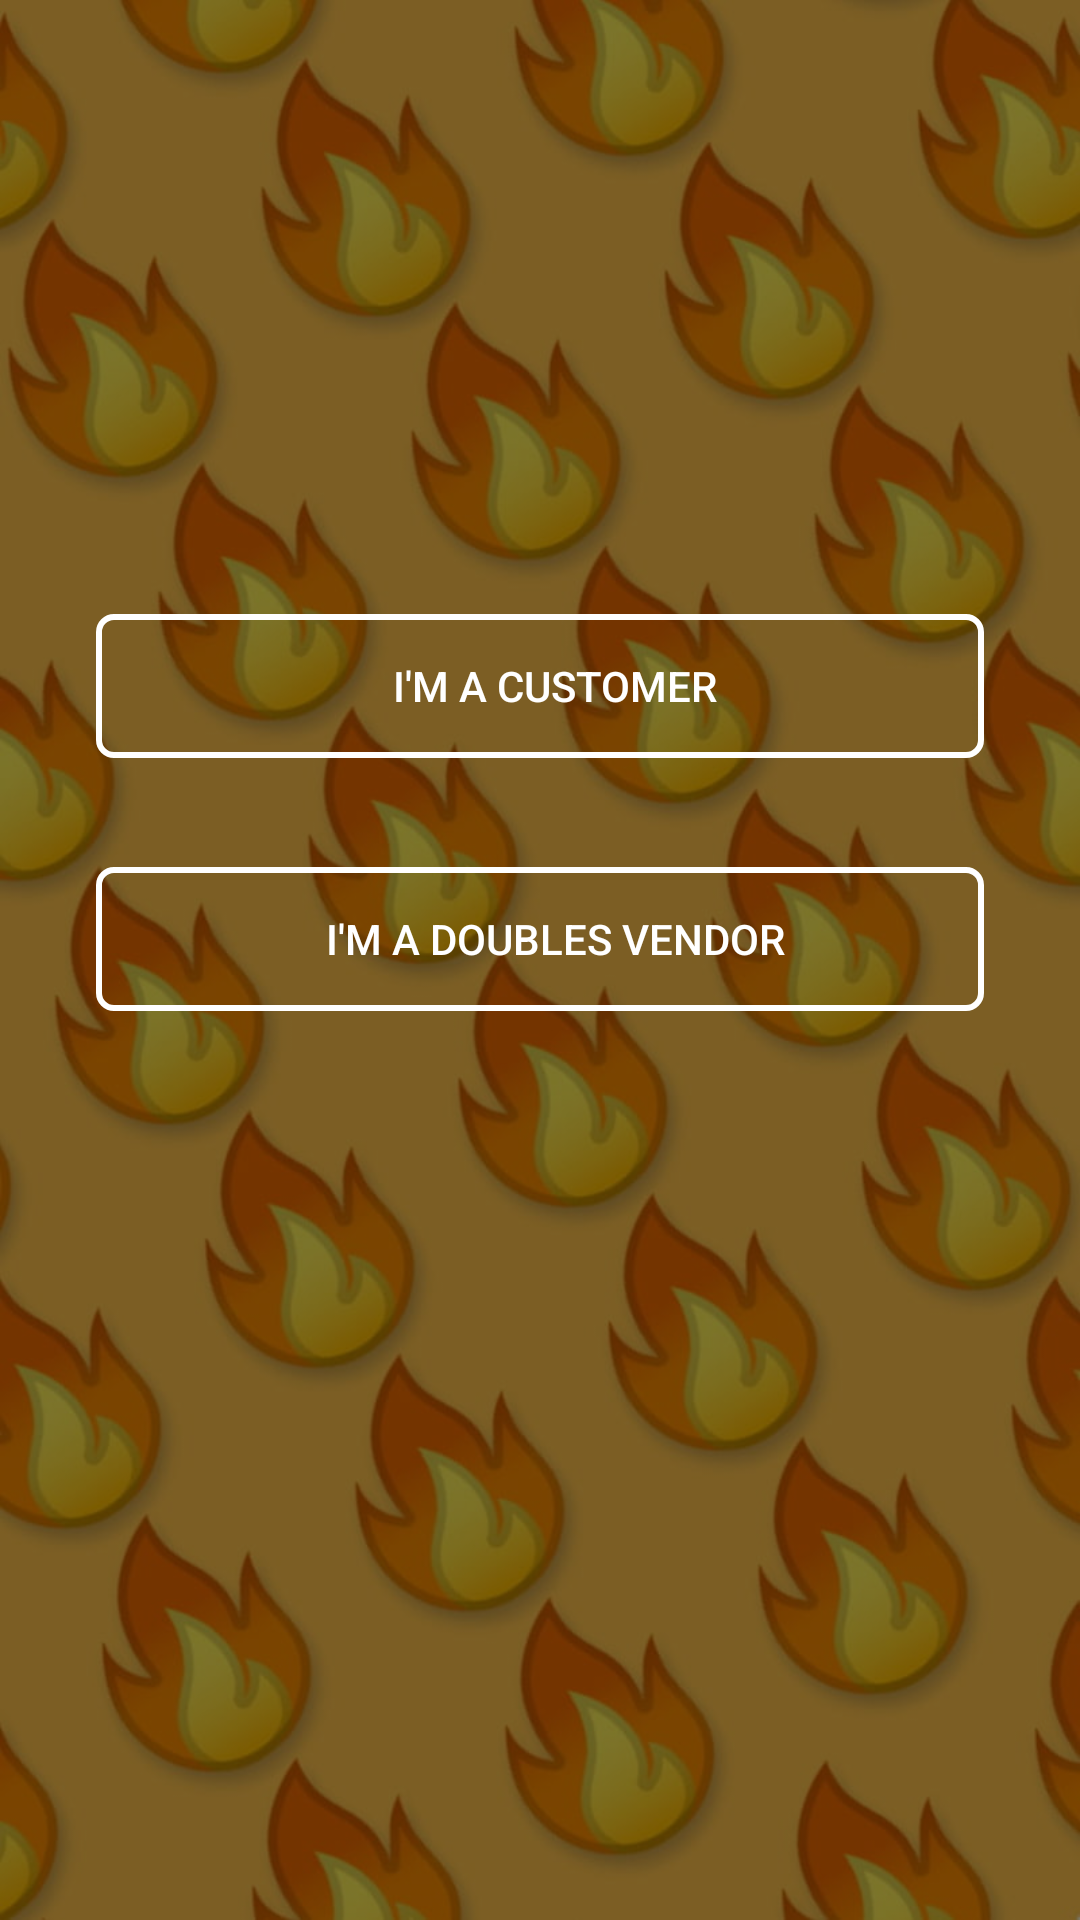

Layout XML and referenced resources for this Android screen:
<!-- AndroidManifest.xml: application theme Theme.HotOnDSpot2 -->
<!-- res/layout/activity_main.xml -->
<?xml version="1.0" encoding="utf-8"?>
<androidx.constraintlayout.widget.ConstraintLayout xmlns:android="http://schemas.android.com/apk/res/android"
    xmlns:app="http://schemas.android.com/apk/res-auto"
    xmlns:tools="http://schemas.android.com/tools"
    android:layout_width="wrap_content"
    android:layout_height="match_parent"

    android:background="@drawable/bg2"
    tools:context=".MainActivity">


    <View
        android:id="@+id/view"
        android:layout_width="match_parent"
        android:layout_height="match_parent"
        android:background="#83000000"
        tools:layout_editor_absoluteX="103dp"
        tools:layout_editor_absoluteY="-350dp" />

    <Button
        android:id="@+id/customer"
        android:layout_width="match_parent"
        android:layout_height="wrap_content"
        android:layout_marginStart="32dp"
        android:layout_marginEnd="32dp"
        android:background="@drawable/input_bg"
        android:text="I'm A CUSTOMER"
        android:paddingLeft="10dp"
        android:textColor="@color/white"
        app:layout_constraintBottom_toBottomOf="parent"
        app:layout_constraintEnd_toEndOf="parent"
        app:layout_constraintStart_toStartOf="parent"
        app:layout_constraintTop_toTopOf="parent"
        app:layout_constraintVertical_bias="0.346" />

    <Button
        android:id="@+id/vendor"
        android:layout_width="match_parent"
        android:layout_height="wrap_content"
        android:layout_marginStart="32dp"
        android:layout_marginTop="164dp"
        android:layout_marginEnd="32dp"
        android:layout_marginBottom="32dp"
        android:background="@drawable/input_bg"
        android:text="I'm A doubles vendor"
        android:textColor="@color/white"
        android:paddingLeft="10dp"
        app:layout_constraintBottom_toBottomOf="parent"
        app:layout_constraintEnd_toEndOf="parent"
        app:layout_constraintStart_toStartOf="parent"
        app:layout_constraintTop_toTopOf="parent"
        app:layout_constraintVertical_bias="0.316" />

    <ImageView
        android:id="@+id/imageView"
        android:layout_width="wrap_content"
        android:layout_height="wrap_content"
        android:layout_marginStart="210dp"
        android:layout_marginEnd="20dp"
        android:layout_marginBottom="520dp"
        app:layout_constraintBottom_toBottomOf="parent"
        app:layout_constraintEnd_toStartOf="@+id/view"
        app:layout_constraintHorizontal_bias="0.257"
        app:layout_constraintStart_toStartOf="parent"
        app:layout_constraintTop_toBottomOf="@+id/view"
        app:layout_constraintVertical_bias="1.0"
    />
</androidx.constraintlayout.widget.ConstraintLayout>
<!-- resources referenced by this layout -->
<resources>
  <!-- drawable bg2: jpg bitmap (drawable-v24, 98367 bytes) -->
  <!-- drawable input_bg (drawable) -->
  <?xml version="1.0" encoding="utf-8"?>
  <selector xmlns:android="http://schemas.android.com/apk/res/android">
  <item>
      <shape>
          <corners android:radius="5dp"/>
          <stroke android:color="@color/white" android:width="2dp"/>
  
              </shape>
  </item>
  
  
  </selector>
  <style name="Theme.HotOnDSpot2" parent="Theme.AppCompat.Light.NoActionBar">
          
          <item name="colorPrimary">@color/purple_500</item>
          <item name="colorPrimaryVariant">@color/purple_700</item>
          <item name="colorOnPrimary">@color/white</item>
          
          <item name="colorSecondary">@color/teal_200</item>
          <item name="colorSecondaryVariant">@color/teal_700</item>
          <item name="colorOnSecondary">@color/black</item>
          
          <item name="android:statusBarColor" tools:targetApi="l">?attr/colorPrimaryVariant</item>
          
      </style>
  <!-- not gathered from this repository: default colours our renderer supplied (Android Studio template values) -->
  <color name="purple_500">#FF6200EE</color>
  <color name="purple_700">#FF3700B3</color>
  <color name="teal_200">#FF03DAC5</color>
  <color name="teal_700">#FF018786</color>
  <color name="black">#FF000000</color>
  <color name="white">#FFFFFFFF</color>
</resources>
